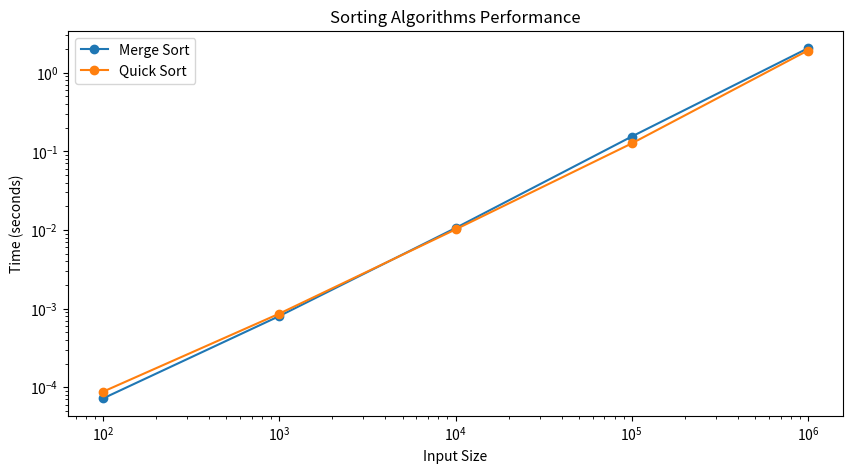

Recreate this plot in Python. (Note: this script raises an exception after producing the figure.)
import time
import matplotlib.pyplot as plt
import numpy as np

# Sorting Algorithms

def merge_sort(arr):
    if len(arr) > 1:
        mid = len(arr) // 2  # Finding the mid of the array
        L = arr[:mid]  # Dividing the elements into 2 halves
        R = arr[mid:]  

        merge_sort(L)  # Sorting the first half
        merge_sort(R)  # Sorting the second half

        i = j = k = 0

        while i < len(L) and j < len(R):
            if L[i] < R[j]:
                arr[k] = L[i]
                i += 1
            else:
                arr[k] = R[j]
                j += 1
            k += 1

        while i < len(L):
            arr[k] = L[i]
            i += 1
            k += 1

        while j < len(R):
            arr[k] = R[j]
            j += 1
            k += 1

# Quick Sort

def quick_sort(arr):
    if len(arr) <= 1:
        return arr
    pivot = arr[len(arr) // 2]
    left = [x for x in arr if x < pivot]
    middle = [x for x in arr if x == pivot]
    right = [x for x in arr if x > pivot]
    return quick_sort(left) + middle + quick_sort(right)

# Timing function

def time_algorithm(algorithm, data):
    start_time = time.time()
    algorithm(data)
    return time.time() - start_time

# Performance analysis

def performance_analysis():
    input_sizes = [100, 1000, 10000, 100000, 1000000]
    merge_sort_times = []
    quick_sort_times = []

    for size in input_sizes:
        data = np.random.randint(0, 1000000, size).tolist()
        merge_sort_times.append(time_algorithm(merge_sort, data.copy()))
        quick_sort_times.append(time_algorithm(quick_sort, data.copy()))

    plt.figure(figsize=(10,5))
    plt.plot(input_sizes, merge_sort_times, label='Merge Sort', marker='o')
    plt.plot(input_sizes, quick_sort_times, label='Quick Sort', marker='o')
    plt.xscale('log')
    plt.yscale('log')
    plt.xlabel('Input Size')
    plt.ylabel('Time (seconds)')
    plt.title('Sorting Algorithms Performance')
    plt.legend()
    plt.savefig('plots/sorting_performance.png')
    plt.clf()

performance_analysis()
